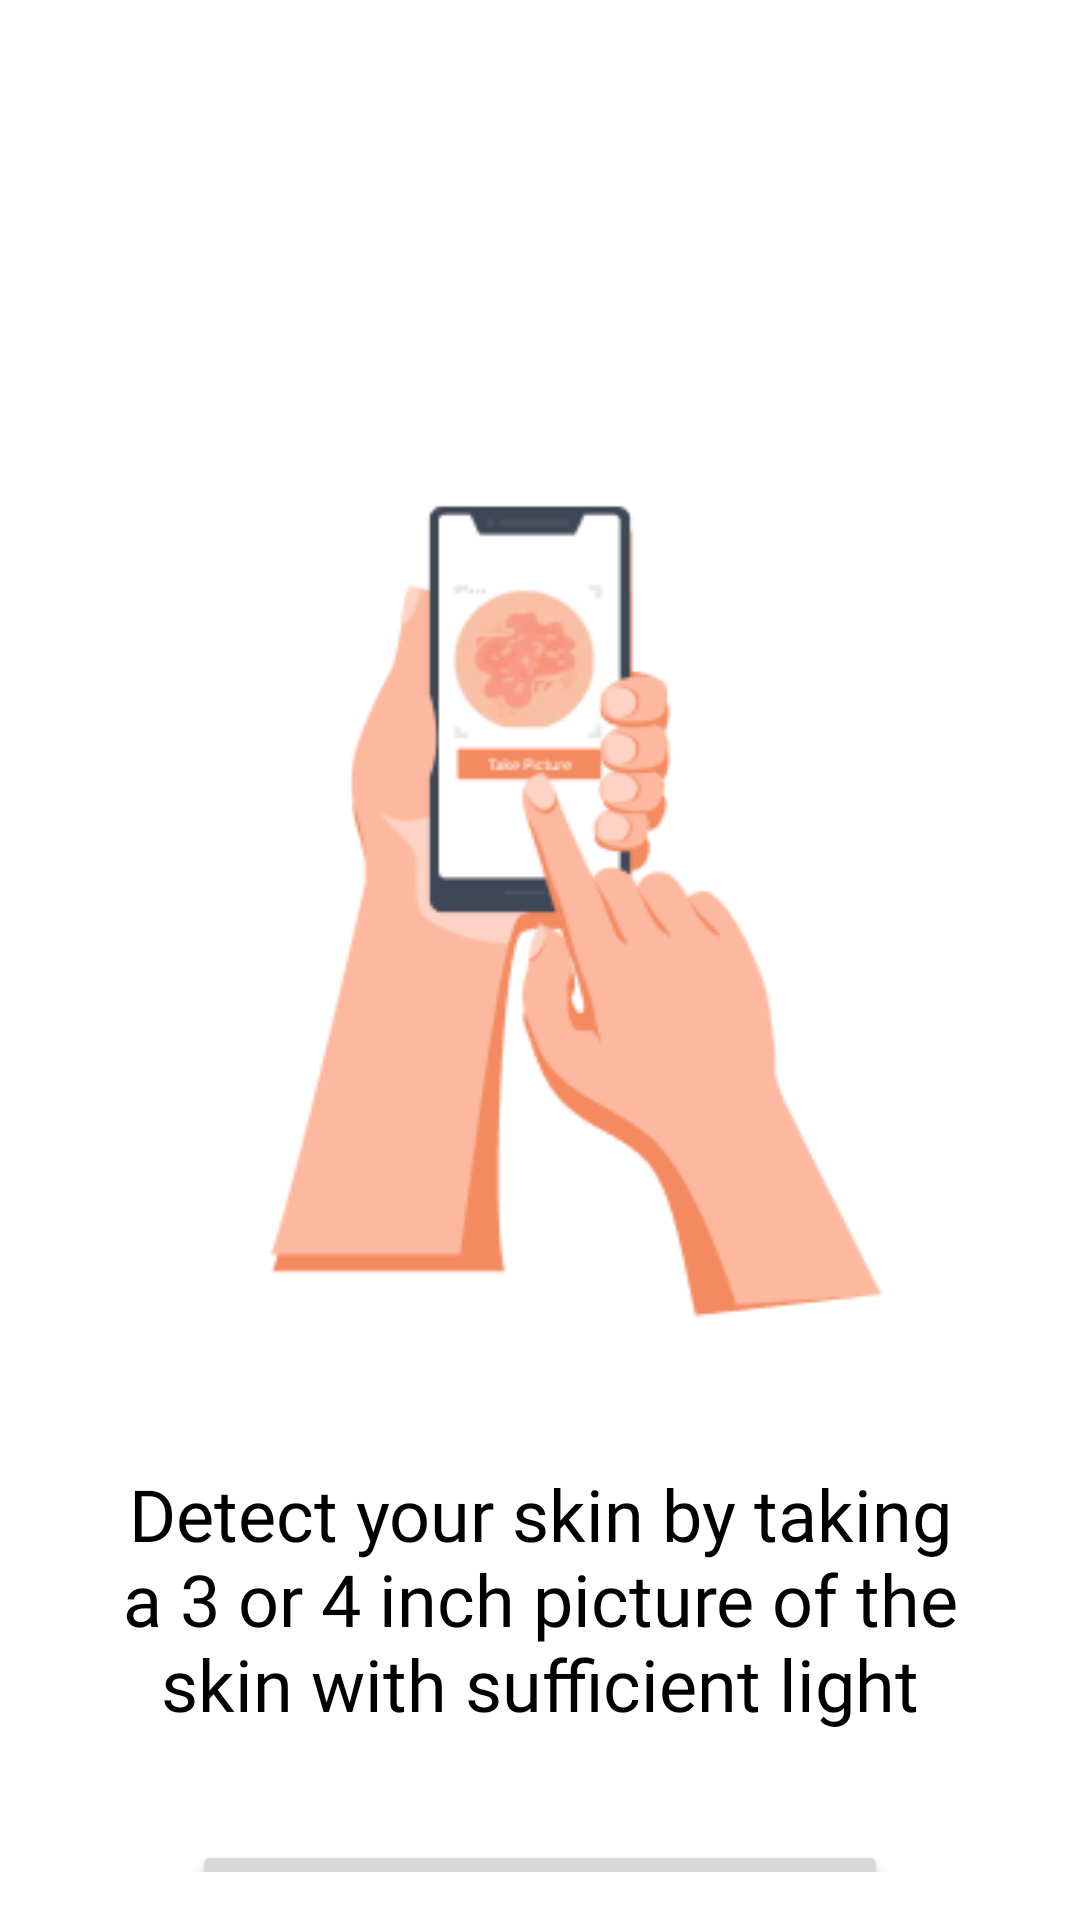

Here is an Android app screen rendered from its layout file. Give the layout XML and the strings, colors and styles it references.
<!-- AndroidManifest.xml: application theme Theme.SkinDetector -->
<!-- res/layout/fragment_greetings.xml -->
<?xml version="1.0" encoding="utf-8"?>
<androidx.constraintlayout.widget.ConstraintLayout xmlns:android="http://schemas.android.com/apk/res/android"
    xmlns:app="http://schemas.android.com/apk/res-auto"
    xmlns:tools="http://schemas.android.com/tools"
    android:layout_width="match_parent"
    android:layout_height="match_parent"
    android:padding="@dimen/size_8"
    tools:context=".ui.fragment.welcoming.greetings.GreetingsFragment">

    <TextView
        android:id="@+id/tv_name"
        android:layout_width="wrap_content"
        android:layout_height="wrap_content"
        android:layout_marginStart="@dimen/size_36"
        android:layout_marginTop="@dimen/size_48"
        android:layout_marginEnd="@dimen/size_36"
        android:fontFamily="@font/raleway_semibold"
        android:textSize="24sp"
        android:textColor="@color/black"
        app:layout_constraintEnd_toEndOf="parent"
        app:layout_constraintStart_toStartOf="parent"
        app:layout_constraintTop_toTopOf="parent"
        tools:text="Hi Fadillah Mozhaiq Ramadhani," />

    <ImageView
        android:id="@+id/iv_profile"
        android:layout_width="300dp"
        android:layout_height="300dp"
        android:layout_marginTop="@dimen/size_60"
        app:layout_constraintEnd_toEndOf="parent"
        app:layout_constraintStart_toStartOf="parent"
        app:layout_constraintTop_toBottomOf="@+id/tv_name"
        android:src="@drawable/notif_anim" />

    <TextView
        android:id="@+id/tv_desc"
        android:layout_width="match_parent"
        android:layout_height="wrap_content"
        android:layout_marginStart="@dimen/size_16"
        android:layout_marginTop="@dimen/size_32"
        android:layout_marginEnd="@dimen/size_16"
        android:fontFamily="@font/raleway_semibold"
        android:gravity="center"
        android:text="@string/greeting_desc"
        android:textColor="@color/black"
        android:textSize="24sp"
        app:layout_constraintEnd_toEndOf="parent"
        app:layout_constraintStart_toStartOf="parent"
        app:layout_constraintTop_toBottomOf="@+id/iv_profile" />

    <Button
        android:id="@+id/btnStart"
        android:layout_width="match_parent"
        android:layout_height="wrap_content"
        android:layout_marginTop="@dimen/size_36"
        android:paddingTop="@dimen/size_8"
        android:paddingBottom="@dimen/size_8"
        android:text="@string/start"
        android:layout_marginStart="@dimen/size_48"
        android:layout_marginEnd="@dimen/size_48"
        app:layout_constraintEnd_toEndOf="parent"
        app:layout_constraintStart_toStartOf="parent"
        app:layout_constraintTop_toBottomOf="@+id/tv_desc" />


</androidx.constraintlayout.widget.ConstraintLayout>
<!-- resources referenced by this layout -->
<resources>
  <color name="black">#FF000000</color>
  <dimen name="size_16">16dp</dimen>
  <dimen name="size_32">32dp</dimen>
  <dimen name="size_36">36dp</dimen>
  <dimen name="size_48">48dp</dimen>
  <dimen name="size_60">60dp</dimen>
  <dimen name="size_8">16dp</dimen>
  <!-- drawable notif_anim: png bitmap (drawable, 16841 bytes) -->
  <string name="greeting_desc">Detect your skin by taking a 3 or 4 inch picture of the skin with sufficient light</string>
  <string name="start">Start</string>
  <style name="Theme.SkinDetector" parent="Theme.MaterialComponents.Light.DarkActionBar">
          
          <item name="colorPrimary">@color/orange_200</item>
          <item name="colorPrimaryVariant">@color/orange_700</item>
          <item name="colorOnPrimary">@color/white</item>
          
          <item name="colorSecondary">@color/green_200</item>
          <item name="colorSecondaryVariant">@color/green_700</item>
          <item name="colorOnSecondary">@color/black</item>
          
          <item name="android:statusBarColor" tools:targetApi="l">?attr/colorPrimaryVariant</item>
          
          <item name="android:forceDarkAllowed" tools:targetApi="q">false</item>
      </style>
  <color name="orange_200">#FFF48A60</color>
  <color name="orange_700">#FFBD5B35</color>
  <color name="white">#FFFFFFFF</color>
  <color name="green_200">#FF80FFAC</color>
  <color name="green_700">#FF009A4F</color>
</resources>
